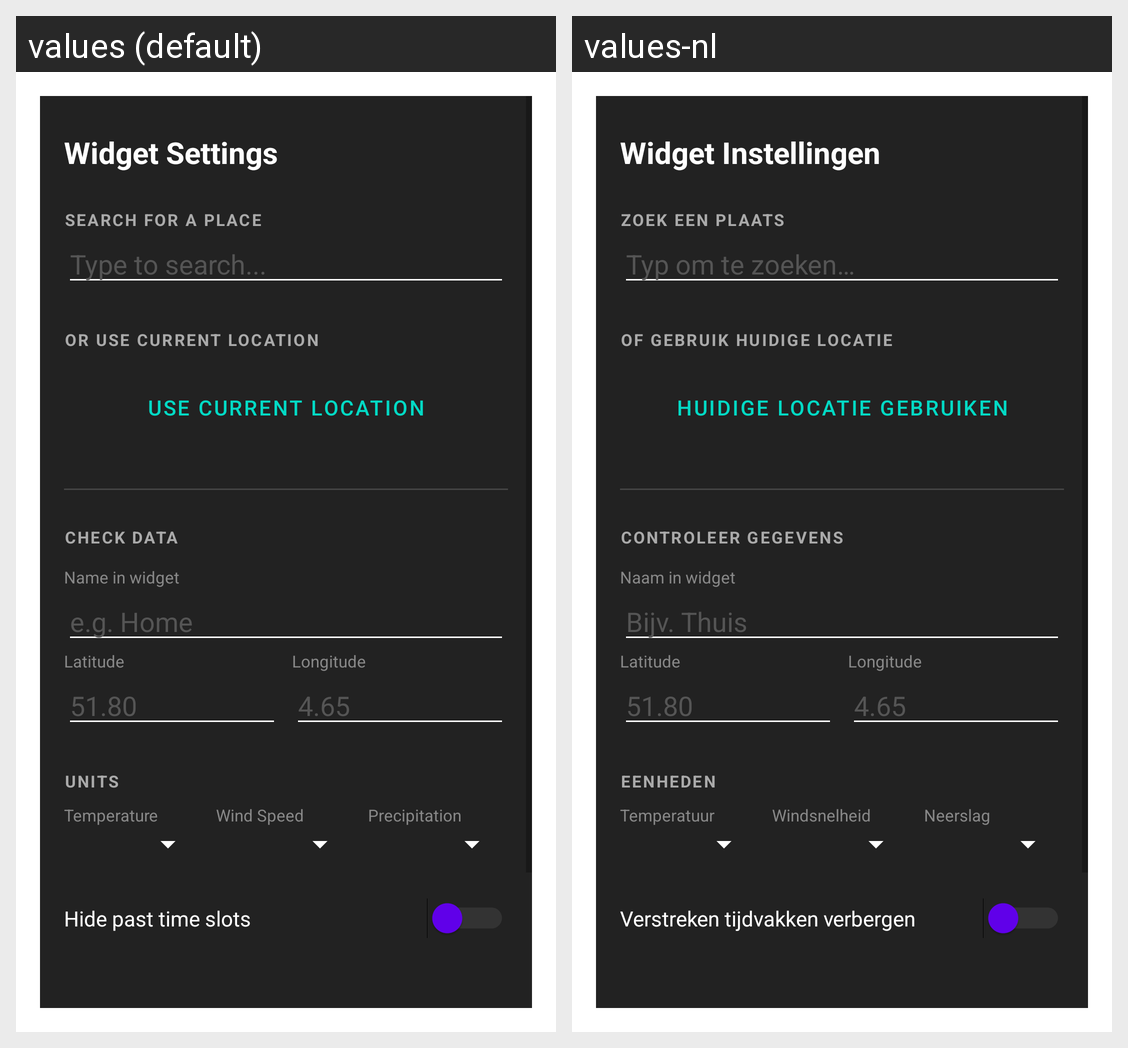

For this localized Android screen grid, give each drawn string resource with its value in every locale shown.
Android screen res/layout/activity_widget_config.xml rendered under 2 locales, left to right: values (default), values-nl. Device: Nexus 5 (rendered at 1080×1920; each locale shown at half size, 540×960, under a caption strip naming it); theme Theme.WeatherGrid.Dialog.NoTitle.
Strings drawn on this screen, with the default value and each locale's value (text and hints the layout hard-codes, and strings that could not be matched under every locale, appear in the picture but are not listed):

widget_settings_title
  values: Widget Settings
  values-nl: Widget Instellingen

search_city_hint
  values: Type to search...
  values-nl: Typ om te zoeken…

place_name_label
  values: Name in widget
  values-nl: Naam in widget

place_name_hint
  values: e.g. Home
  values-nl: Bijv. Thuis

latitude_label
  values: Latitude
  values-nl: Latitude

longitude_label
  values: Longitude
  values-nl: Longitude

temp_label
  values: Temperature
  values-nl: Temperatuur
